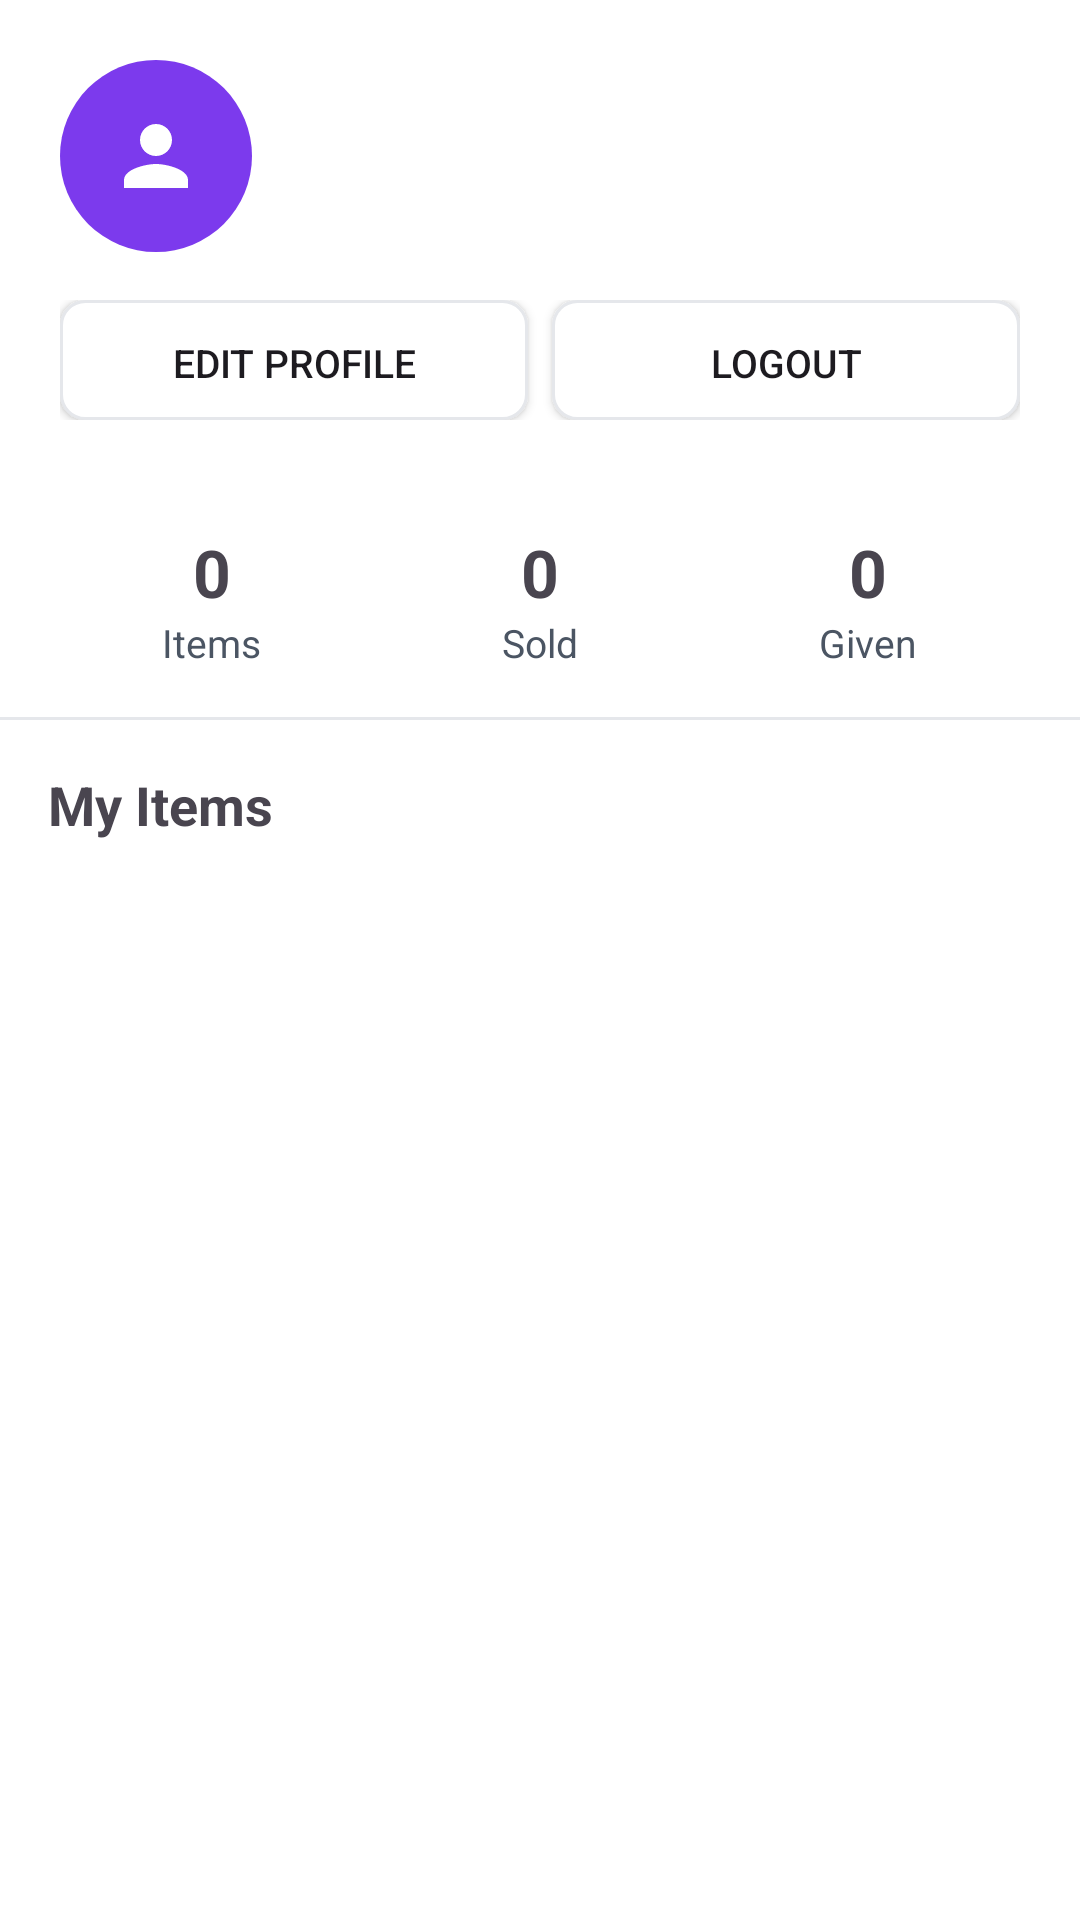

The Android layout XML behind this screen, and the referenced resources:
<!-- AndroidManifest.xml: application theme Theme.ClosetMarket -->
<!-- res/layout/fragment_profile.xml -->
<?xml version="1.0" encoding="utf-8"?>
<LinearLayout xmlns:android="http://schemas.android.com/apk/res/android"
    xmlns:app="http://schemas.android.com/apk/res-auto"
    android:layout_width="match_parent"
    android:layout_height="match_parent"
    android:background="@color/white"
    android:orientation="vertical">

    <LinearLayout
        android:layout_width="match_parent"
        android:layout_height="wrap_content"
        android:background="@color/purple_50"
        android:orientation="vertical"
        android:padding="20dp">

        <LinearLayout
            android:layout_width="match_parent"
            android:layout_height="wrap_content"
            android:gravity="center_vertical"
            android:orientation="horizontal">

            <ImageView
                android:id="@+id/ivProfileImage"
                android:layout_width="64dp"
                android:layout_height="64dp"
                android:background="@drawable/bg_circle_purple"
                android:padding="16dp"
                android:src="@drawable/ic_person"
                app:tint="@color/white" />

            <LinearLayout
                android:layout_width="0dp"
                android:layout_height="wrap_content"
                android:layout_marginStart="16dp"
                android:layout_weight="1"
                android:orientation="vertical">

                <TextView
                    android:id="@+id/tvUserName"
                    android:layout_width="wrap_content"
                    android:layout_height="wrap_content"
                    android:textSize="20sp"
                    android:textStyle="bold" />

                <TextView
                    android:id="@+id/tvUserEmail"
                    android:layout_width="wrap_content"
                    android:layout_height="wrap_content"
                    android:layout_marginTop="4dp"
                    android:textColor="@color/gray_600"
                    android:textSize="13sp" />
            </LinearLayout>
        </LinearLayout>

        <LinearLayout
            android:layout_width="match_parent"
            android:layout_height="wrap_content"
            android:layout_marginTop="16dp"
            android:orientation="horizontal">

            <Button
                android:id="@+id/btnEditProfile"
                android:layout_width="0dp"
                android:layout_height="40dp"
                android:layout_marginEnd="4dp"
                android:layout_weight="1"
                android:background="@drawable/bg_input"
                android:text="@string/edit_profile"
                android:textSize="13sp" />

            <Button
                android:id="@+id/btnLogout"
                android:layout_width="0dp"
                android:layout_height="40dp"
                android:layout_marginStart="4dp"
                android:layout_weight="1"
                android:background="@drawable/bg_input"
                android:text="@string/logout"
                android:textSize="13sp" />
        </LinearLayout>
    </LinearLayout>

    
    <LinearLayout
        android:layout_width="match_parent"
        android:layout_height="wrap_content"
        android:orientation="horizontal"
        android:padding="16dp">

        <LinearLayout
            android:layout_width="0dp"
            android:layout_height="wrap_content"
            android:layout_weight="1"
            android:gravity="center"
            android:orientation="vertical">

            <TextView
                android:id="@+id/tvItemsCount"
                android:layout_width="wrap_content"
                android:layout_height="wrap_content"
                android:text="0"
                android:textSize="22sp"
                android:textStyle="bold" />

            <TextView
                android:layout_width="wrap_content"
                android:layout_height="wrap_content"
                android:text="@string/items"
                android:textColor="@color/gray_600"
                android:textSize="13sp" />
        </LinearLayout>

        <LinearLayout
            android:layout_width="0dp"
            android:layout_height="wrap_content"
            android:layout_weight="1"
            android:gravity="center"
            android:orientation="vertical">

            <TextView
                android:layout_width="wrap_content"
                android:layout_height="wrap_content"
                android:text="0"
                android:textSize="22sp"
                android:textStyle="bold" />

            <TextView
                android:layout_width="wrap_content"
                android:layout_height="wrap_content"
                android:text="@string/sold"
                android:textColor="@color/gray_600"
                android:textSize="13sp" />
        </LinearLayout>

        <LinearLayout
            android:layout_width="0dp"
            android:layout_height="wrap_content"
            android:layout_weight="1"
            android:gravity="center"
            android:orientation="vertical">

            <TextView
                android:layout_width="wrap_content"
                android:layout_height="wrap_content"
                android:text="0"
                android:textSize="22sp"
                android:textStyle="bold" />

            <TextView
                android:layout_width="wrap_content"
                android:layout_height="wrap_content"
                android:text="@string/given"
                android:textColor="@color/gray_600"
                android:textSize="13sp" />
        </LinearLayout>
    </LinearLayout>

    <View
        android:layout_width="match_parent"
        android:layout_height="1dp"
        android:background="@color/gray_200" />

    
    <TextView
        android:layout_width="wrap_content"
        android:layout_height="wrap_content"
        android:layout_marginStart="16dp"
        android:layout_marginTop="16dp"
        android:text="@string/my_items"
        android:textSize="18sp"
        android:textStyle="bold" />

    <androidx.recyclerview.widget.RecyclerView
        android:id="@+id/recyclerViewMyItems"
        android:layout_width="match_parent"
        android:layout_height="0dp"
        android:layout_weight="1"
        android:clipToPadding="false"
        android:padding="8dp" />

    
    <LinearLayout
        android:id="@+id/emptyState"
        android:layout_width="match_parent"
        android:layout_height="0dp"
        android:layout_weight="1"
        android:gravity="center"
        android:orientation="vertical"
        android:visibility="gone">

        <TextView
            android:layout_width="wrap_content"
            android:layout_height="wrap_content"
            android:text="@string/no_items_yet"
            android:textColor="@color/gray_600" />

        <TextView
            android:layout_width="wrap_content"
            android:layout_height="wrap_content"
            android:layout_marginTop="4dp"
            android:text="@string/start_posting"
            android:textColor="@color/gray_400"
            android:textSize="13sp" />
    </LinearLayout>
</LinearLayout>
<!-- resources referenced by this layout -->
<resources>
  <color name="gray_200">#FFE5E7EB</color>
  <color name="gray_400">#FF9CA3AF</color>
  <color name="gray_600">#FF4B5563</color>
  <color name="white">#FFFFFFFF</color>
  <!-- drawable bg_circle_purple (drawable) -->
  <?xml version="1.0" encoding="utf-8"?>
  <shape xmlns:android="http://schemas.android.com/apk/res/android"
      android:shape="oval">
      <solid android:color="@color/purple_600" />
  </shape>
  <!-- drawable bg_input (drawable) -->
  <?xml version="1.0" encoding="utf-8"?>
  <shape xmlns:android="http://schemas.android.com/apk/res/android"
      android:shape="rectangle">
      <stroke android:width="1dp" android:color="@color/gray_200" />
      <solid android:color="@color/white" />
      <corners android:radius="8dp" />
      <padding android:left="12dp" android:right="12dp" android:top="12dp" android:bottom="12dp" />
  </shape>
  <!-- drawable ic_person (drawable) -->
  <vector xmlns:android="http://schemas.android.com/apk/res/android"
      android:width="24dp"
      android:height="24dp"
      android:viewportWidth="24"
      android:viewportHeight="24">
      <path
          android:pathData="M12,12c2.21,0 4,-1.79 4,-4s-1.79,-4 -4,-4 -4,1.79 -4,4 1.79,4 4,4zM12,14c-2.67,0 -8,1.34 -8,4v2h16v-2c0,-2.66 -5.33,-4 -8,-4z"
          android:fillColor="#000000"/>
  </vector>
  <string name="edit_profile">Edit Profile</string>
  <string name="given">Given</string>
  <string name="items">Items</string>
  <string name="logout">Logout</string>
  <string name="my_items">My Items</string>
  <string name="no_items_yet">No items yet</string>
  <string name="sold">Sold</string>
  <string name="start_posting">Start posting your items to share with others!</string>
  <style name="Theme.ClosetMarket" parent="Base.Theme.ClosetMarket" />
  <color name="purple_600">#FF7C3AED</color>
  <style name="Base.Theme.ClosetMarket" parent="Theme.Material3.DayNight.NoActionBar">
          
          
      </style>
</resources>
